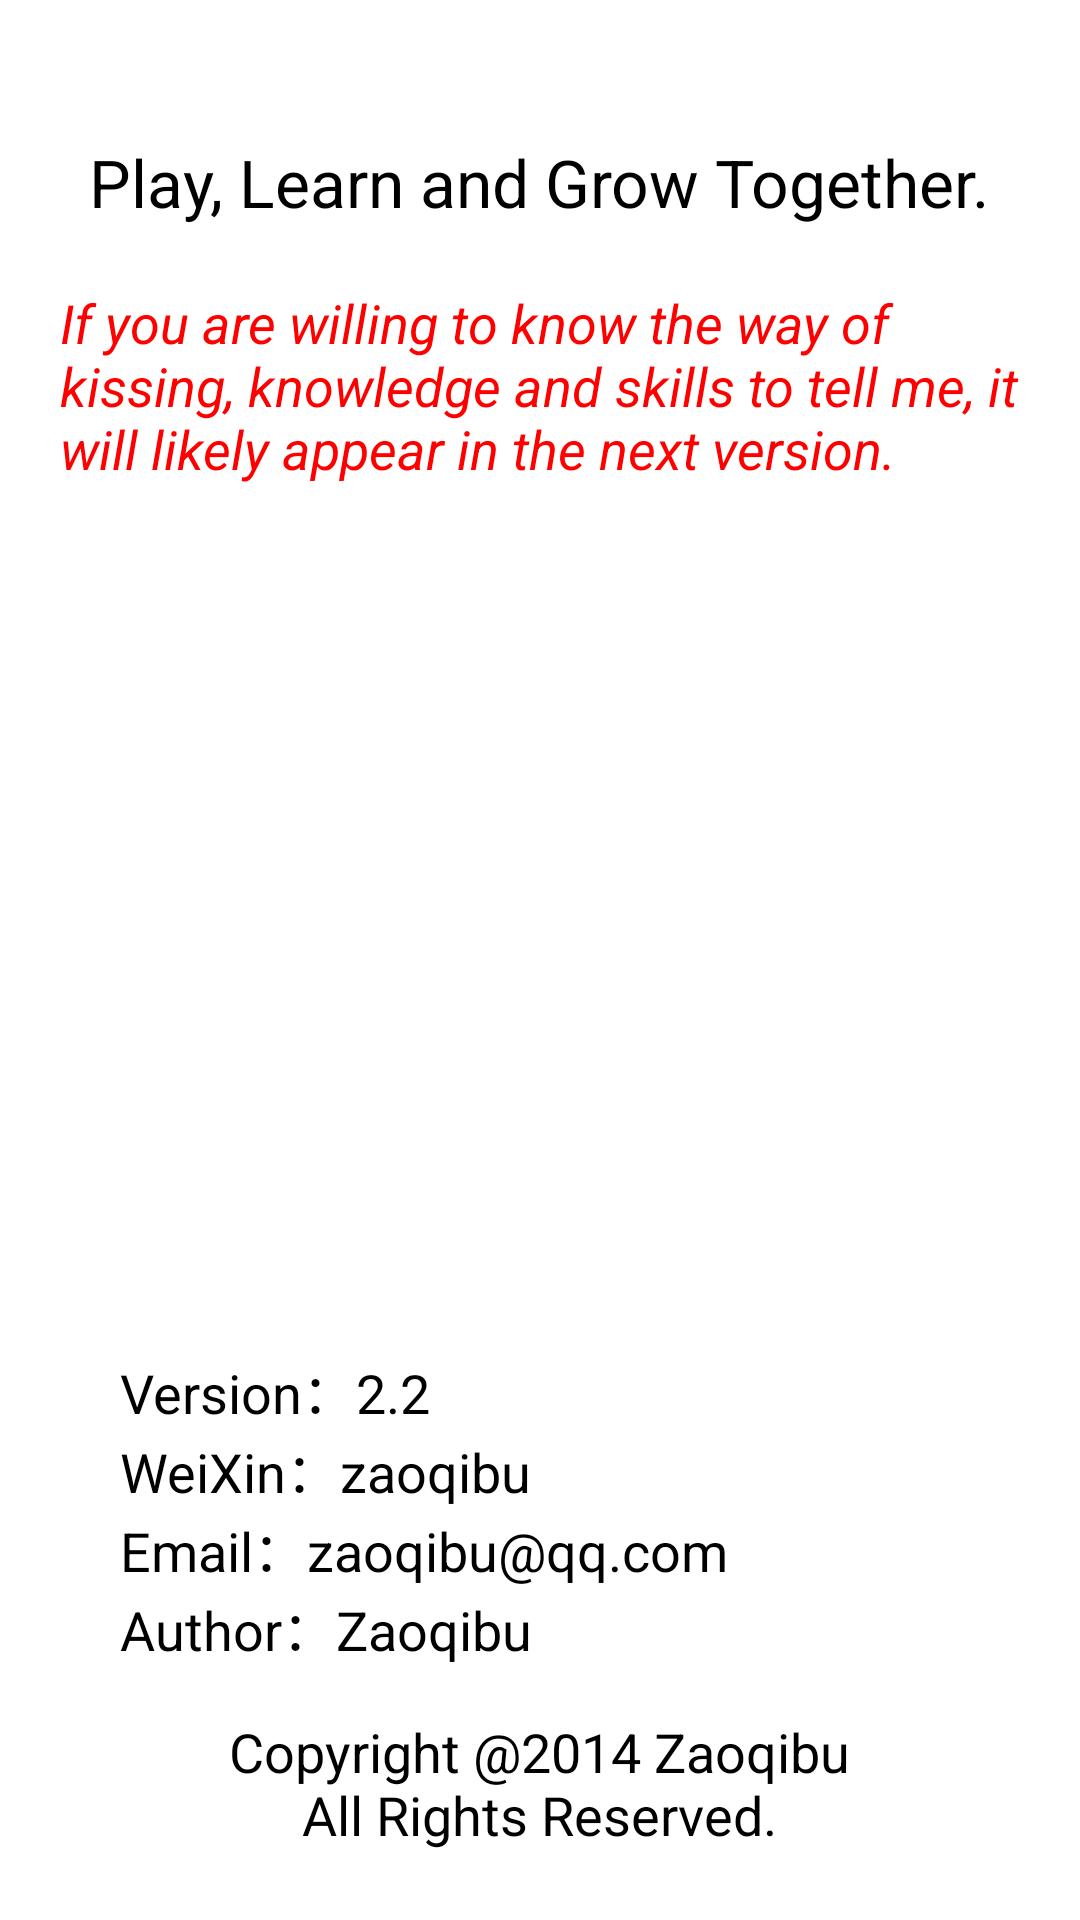

Write the Android layout XML for this screen, with the resource values it uses.
<!-- AndroidManifest.xml: application theme AppTheme -->
<!-- res/layout/activity_about.xml -->
<?xml version="1.0" encoding="utf-8"?>
<RelativeLayout xmlns:android="http://schemas.android.com/apk/res/android"
    android:layout_width="match_parent"
    android:layout_height="match_parent"
    android:orientation="vertical"
    android:layout_gravity="center_horizontal" >

    <TextView
        android:id="@+id/aboutCopyright"
        android:layout_width="wrap_content"
        android:layout_height="wrap_content"
        android:layout_alignParentBottom="true"
        android:layout_centerHorizontal="true"
        android:layout_marginBottom="23dp"
        android:gravity="center"
        android:text="@string/about_copyright"
        android:textAppearance="?android:attr/textAppearanceMedium" />

    <TextView
        android:id="@+id/aboutIntroduction"
        android:layout_width="wrap_content"
        android:layout_height="wrap_content"
        android:layout_below="@+id/icon"
        android:layout_centerHorizontal="true"
        android:layout_marginTop="18dp"
        android:text="@string/about_introduction"
        android:textAppearance="?android:attr/textAppearanceLarge" />

    <ImageView
        android:id="@+id/icon"
        android:layout_width="wrap_content"
        android:layout_height="wrap_content"
        android:layout_alignParentTop="true"
        android:layout_centerHorizontal="true"
        android:layout_marginTop="28dp"
        android:scaleType="fitCenter"
        android:src="@drawable/icon" />

    <TextView
        android:id="@+id/aboutTip"
        android:layout_width="wrap_content"
        android:layout_height="wrap_content"
        android:layout_below="@+id/aboutIntroduction"
        android:layout_marginLeft="20dp"
        android:layout_marginRight="20dp"
        android:layout_marginTop="20dp"
        android:text="@string/about_tip"
        android:textAppearance="?android:attr/textAppearanceMedium"
        android:textColor="#ff0000"
        android:textStyle="italic" />

    <TextView
        android:id="@+id/aboutEmail"
        android:layout_width="wrap_content"
        android:layout_height="wrap_content"
        android:layout_above="@+id/aboutAuthor"
        android:layout_alignLeft="@+id/aboutAuthor"
        android:text="@string/about_email"
        android:textAppearance="?android:attr/textAppearanceMedium" />

    <TextView
        android:id="@+id/aboutAuthor"
        android:layout_width="wrap_content"
        android:layout_height="wrap_content"
        android:layout_above="@+id/aboutCopyright"
        android:layout_marginLeft="40dp"
        android:layout_marginBottom="16dp"
        android:text="@string/about_author"
        android:textAppearance="?android:attr/textAppearanceMedium" />

    <TextView
        android:id="@+id/aboutWeixin"
        android:layout_width="wrap_content"
        android:layout_height="wrap_content"
        android:layout_above="@+id/aboutEmail"
        android:layout_alignLeft="@+id/aboutEmail"
        android:text="@string/about_weixin"
        android:textAppearance="?android:attr/textAppearanceMedium" />

    <TextView
        android:id="@+id/aboutVerion"
        android:layout_width="wrap_content"
        android:layout_height="wrap_content"
        android:layout_above="@+id/aboutWeixin"
        android:layout_alignLeft="@+id/aboutWeixin"
        android:text="@string/about_version"
        android:textAppearance="?android:attr/textAppearanceMedium" />

</RelativeLayout>
<!-- resources referenced by this layout -->
<resources>
  <string name="about_author">Author：Zaoqibu</string>
  <string name="about_copyright">Copyright @2014 Zaoqibu\nAll Rights Reserved.</string>
  <string name="about_email">Email：zaoqibu@qq.com</string>
  <string name="about_introduction">Play, Learn and Grow Together.</string>
  <string name="about_tip">If you are willing to know the way of kissing, knowledge and skills to tell me, it will likely appear in the next version.</string>
  <string name="about_version">Version：2.2</string>
  <string name="about_weixin">WeiXin：zaoqibu</string>
  <style name="AppTheme" parent="AppBaseTheme">
          
          <item name="android:windowIsTranslucent">true</item>
          <item name="android:actionBarStyle">@style/ActionBar</item>
      </style>
  <style name="AppBaseTheme" parent="android:Theme.Holo.Light">
          
      </style>
  <style name="ActionBar" parent="@android:style/Widget.Holo.Light.ActionBar">
  	    <item name="android:icon">@drawable/ic_icon</item>
  	</style>
</resources>
